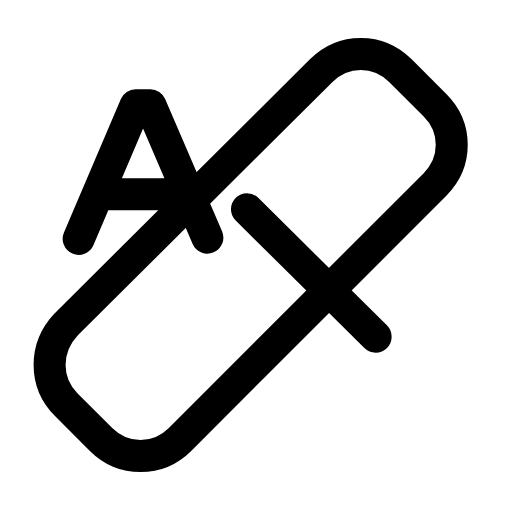
t = 0.00 s
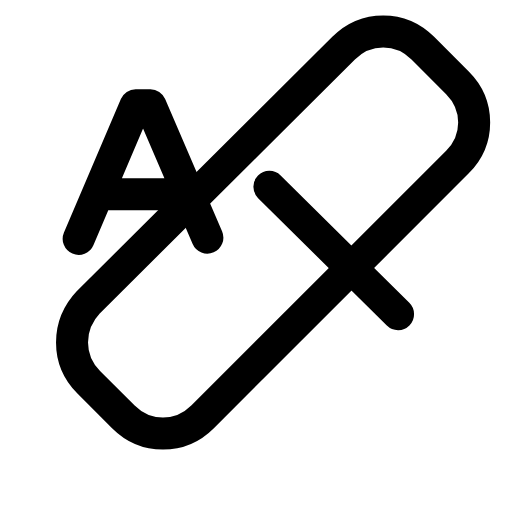
t = 0.22 s
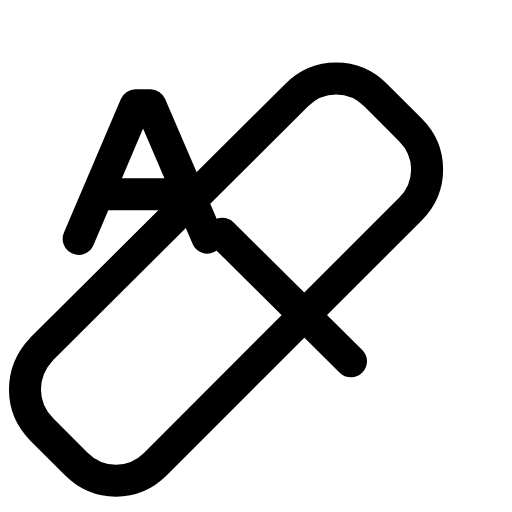
t = 0.45 s
t = 0.66 s: frame unchanged from t = 0.00 s, image omitted
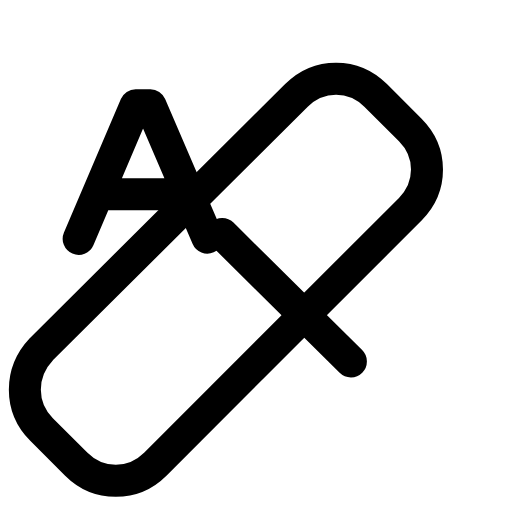
t = 0.89 s
t = 1.12 s: frame unchanged from t = 0.00 s, image omitted

The animated SVG that drew these frames (rendered in a browser with its animation timeline set to each time). Animation: 1 SMIL element (animateTransform=1); one cycle of 1.35 s, repeats indefinitely.

<svg xmlns="http://www.w3.org/2000/svg" width="24" height="24" viewBox="0 0 24 24" fill="none"><g transform="translate(-1.88 -0.17) scale(1.16)"><path stroke="currentColor" stroke-width="1.293" stroke-linecap="round" stroke-linejoin="round" fill="none" d="M4.8 9.8L7.1 4.4C7.1 4.4 7.7 4.4 7.7 4.4L10 9.75M5.9 8L9.5 8"></path><g><animateTransform attributeName="transform" type="translate" values="0 0;0 0;1.1 -1.1;-1 1;0 0;0 0;-1 1;1.1 -1.1;0 0;0 0;0 0" keyTimes="0;0.135;0.2475;0.36;0.45;0.6;0.66;0.735;0.81;0.9;1" dur="1.35s" repeatCount="indefinite" calcMode="spline" keySplines="0.16 1 0.3 1;0.16 1 0.3 1;0.16 1 0.3 1;0.16 1 0.3 1;0.16 1 0.3 1;0.16 1 0.3 1;0.16 1 0.3 1;0.16 1 0.3 1;0.16 1 0.3 1;0.16 1 0.3 1"/><path stroke="currentColor" stroke-width="1.293" stroke-linecap="round" stroke-linejoin="round" fill="none" d="M8.9 17.9L19.2 7.6C20.1 6.7 20.1 5.3 19.2 4.4L17.8 3C16.9 2.1 15.5 2.1 14.6 3L4.3 13.25C3.4 14.2 3.4 15.6 4.3 16.5L5.7 17.9C6.6 18.8 8 18.8 8.9 17.9Z"></path><path stroke="currentColor" stroke-width="1.293" stroke-linecap="round" stroke-linejoin="round" fill="none" d="M11.6 8.6L16.8 13.75"></path></g></g></svg>
